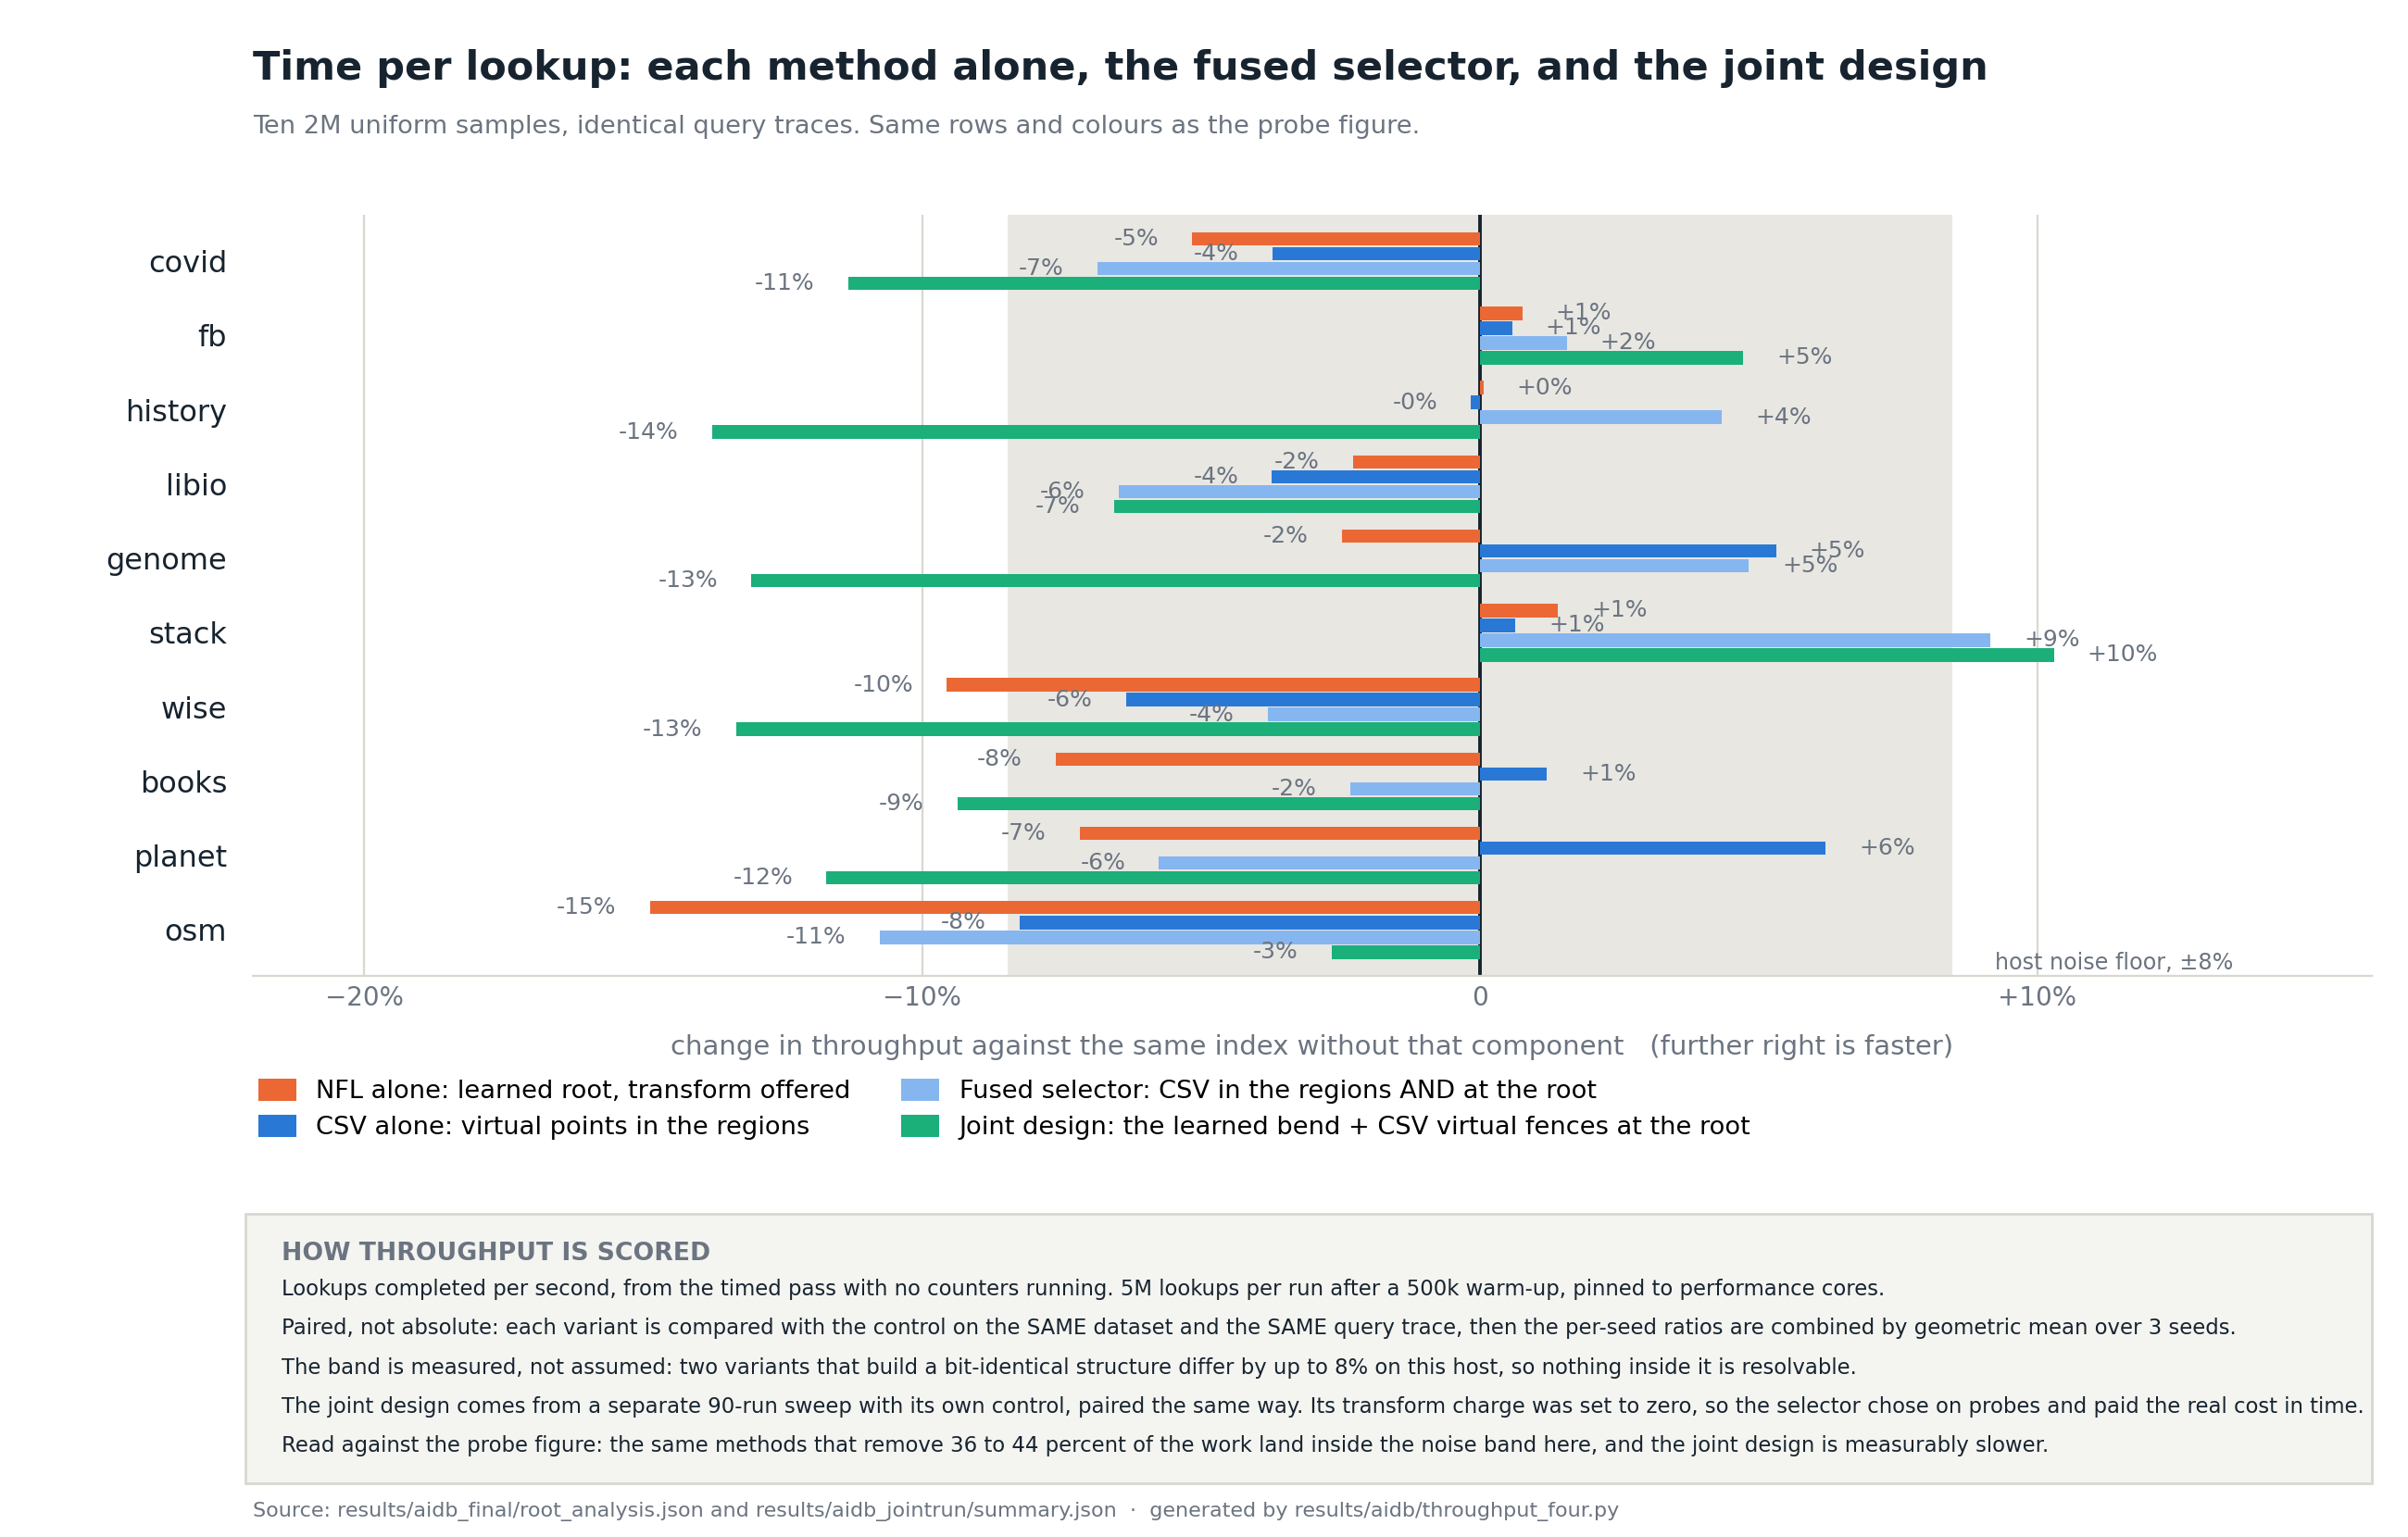

Python code for this plot:
#!/usr/bin/env python3
"""Throughput per lookup: NFL alone, CSV alone, the fused selector, and the joint design.

Needs matplotlib.  /usr/bin/python3 results/aidb/throughput_four.py [--slide]

Companion to probes_four.py: same four methods, same colours, same row order, so the two
figures can be read line by line. One shows the work removed, this one shows the time.

Sources: results/aidb_final/root_analysis.json (540 runs, 5M lookups x 3 seeds) for the first
three; results/aidb_jointrun/summary.json (90 runs, same settings, its own control) for the joint
design, which was exported to the weight format and run through the deployed root selector.
"""
import json, math, pathlib, statistics, sys
import matplotlib
matplotlib.use("Agg")
import matplotlib.pyplot as plt

HERE = pathlib.Path(__file__).resolve().parent
S = HERE.parent.parent
ORANGE, BLUE, BLUE_L, TEAL = "#eb6834", "#2a78d6", "#86b6ef", "#1baf7a"
INK, MUTED, GRID, SURF, BAND = "#17242f", "#6b7480", "#d8d7d0", "#f4f4f1", "#e8e7e2"
SLIDE = "--slide" in sys.argv

ra = json.loads((S / "results/aidb_final/root_analysis.json").read_text())["per_dataset"]
jr = json.loads((S / "results/aidb_jointrun/summary.json").read_text())
ORDER = ["osm", "planet", "books", "wise", "stack", "genome", "libio", "history", "fb", "covid"]
noise = 100 * max(abs(ra[d + "_uniform"]["packed_rank_root_vf4"]["speedup"] /
                      ra[d + "_uniform"]["packed_rank_root_fusion"]["speedup"] - 1) for d in ORDER)
sp = lambda d, v: 100 * (ra[d + "_uniform"][v]["speedup"] - 1)

SERIES = [(lambda d: sp(d, "packed_rank_root_flow"), ORANGE, "NFL alone: learned root, transform offered", +0.30),
          (lambda d: sp(d, "packed_rank_vp10"), BLUE, "CSV alone: virtual points in the regions", +0.10),
          (lambda d: sp(d, "packed_rank_vp10_root_fusion"), BLUE_L, "Fused selector: CSV in the regions AND at the root", -0.10),
          (lambda d: 100 * (jr[d]["speedup"] - 1), TEAL, "Joint design: the learned bend + CSV virtual fences at the root", -0.30)]

fig = plt.figure(figsize=(13.33, 8.3) if SLIDE else (13.0, 8.3), dpi=200)
fig.patch.set_facecolor("white")
ax = fig.add_axes([0.105, 0.365, 0.880, 0.495]); ax.set_facecolor("white")
FS_DS, FS_BAR, FS_LEG, FS_TICK = (13.0, 9.8, 10.8, 11.0) if SLIDE else (11.5, 8.6, 9.8, 10)
h = 0.20
ax.axvspan(-noise, noise, color=BAND, zorder=0)
for fn, colour, label, off in SERIES:
    ys = [i + off for i in range(len(ORDER))]
    vals = [fn(d) for d in ORDER]
    ax.barh(ys, vals, height=h * 0.90, color=colour, label=label, zorder=3)
    for y, d, v in zip(ys, ORDER, vals):
        ax.text(v + (0.6 if v >= 0 else -0.6), y, f"{v:+.0f}%", va="center",
                ha="left" if v >= 0 else "right", fontsize=FS_BAR + 0.4, color=MUTED, zorder=4)
ax.axvline(0, color=INK, lw=1.4, zorder=2)
ax.set_yticks(range(len(ORDER))); ax.set_yticklabels(ORDER, fontsize=FS_DS, color=INK)
ax.set_xlim(-22, 16); ax.set_xticks([-20, -10, 0, 10])
ax.set_xticklabels(["−20%", "−10%", "0", "+10%"], fontsize=FS_TICK, color=MUTED)
ax.set_xlabel("change in throughput against the same index without that component   (further right is faster)",
              fontsize=FS_TICK + 0.5, color=MUTED, labelpad=9)
for s_ in ("top", "right", "left"): ax.spines[s_].set_visible(False)
ax.spines["bottom"].set_color(GRID)
ax.xaxis.grid(True, color=GRID, lw=0.8, zorder=1); ax.set_axisbelow(True)
ax.tick_params(axis="y", length=0, pad=10); ax.tick_params(axis="x", length=0)
ax.set_ylim(-0.62, len(ORDER) - 0.38)
ax.text(noise + 0.8, -0.44, f"host noise floor, ±{noise:.0f}%", fontsize=FS_BAR, color=MUTED, va="center")

fig.legend(loc="lower left", bbox_to_anchor=(0.102, 0.250), ncol=2, frameon=False,
           fontsize=FS_LEG, labelspacing=0.42, handlelength=1.5, handleheight=1.0, borderpad=0.0)

fig.patches.append(plt.Rectangle((0.102, 0.035), 0.883, 0.175, transform=fig.transFigure,
                                 facecolor=SURF, edgecolor=GRID, lw=1.0, zorder=0))
fig.text(0.117, 0.192, "HOW THROUGHPUT IS SCORED", fontsize=FS_LEG - 0.2, color=MUTED,
         fontweight="semibold", va="top")
for i, line in enumerate([
        "Lookups completed per second, from the timed pass with no counters running. 5M lookups per run after a 500k warm-up, pinned to performance cores.",
        "Paired, not absolute: each variant is compared with the control on the SAME dataset and the SAME query trace, then the per-seed ratios are combined by geometric mean over 3 seeds.",
        "The band is measured, not assumed: two variants that build a bit-identical structure differ by up to 8% on this host, so nothing inside it is resolvable.",
        "The joint design comes from a separate 90-run sweep with its own control, paired the same way. Its transform charge was set to zero, so the selector chose on probes and paid the real cost in time.",
        "Read against the probe figure: the same methods that remove 36 to 44 percent of the work land inside the noise band here, and the joint design is measurably slower."]):
    fig.text(0.117, 0.168 - i * 0.0255, line, fontsize=FS_LEG - 1.6, color=INK, va="top")

if not SLIDE:
    fig.text(0.105, 0.968, "Time per lookup: each method alone, the fused selector, and the joint design",
             fontsize=15.5, color=INK, fontweight="semibold", va="top")
    fig.text(0.105, 0.925, "Ten 2M uniform samples, identical query traces. Same rows and colours as the probe figure.",
             fontsize=9.8, color=MUTED, va="top")
    fig.text(0.105, 0.010, "Source: results/aidb_final/root_analysis.json and results/aidb_jointrun/summary.json  ·  generated by results/aidb/throughput_four.py",
             fontsize=8, color=MUTED, va="bottom")

out = HERE / ("throughput_four_slide.png" if SLIDE else "throughput_four.png")
fig.savefig(out, facecolor="white")
print("wrote", out, f"(noise {noise:.1f}%)")
gm = lambda xs: math.exp(statistics.mean(math.log(1 + x / 100) for x in xs))
for fn, _, label, _ in SERIES:
    vals = [fn(d) for d in ORDER]
    print(f"  {label[:44]:<45} pooled {100*(gm(vals)-1):+5.1f}%   range {min(vals):+5.1f} to {max(vals):+5.1f}")
